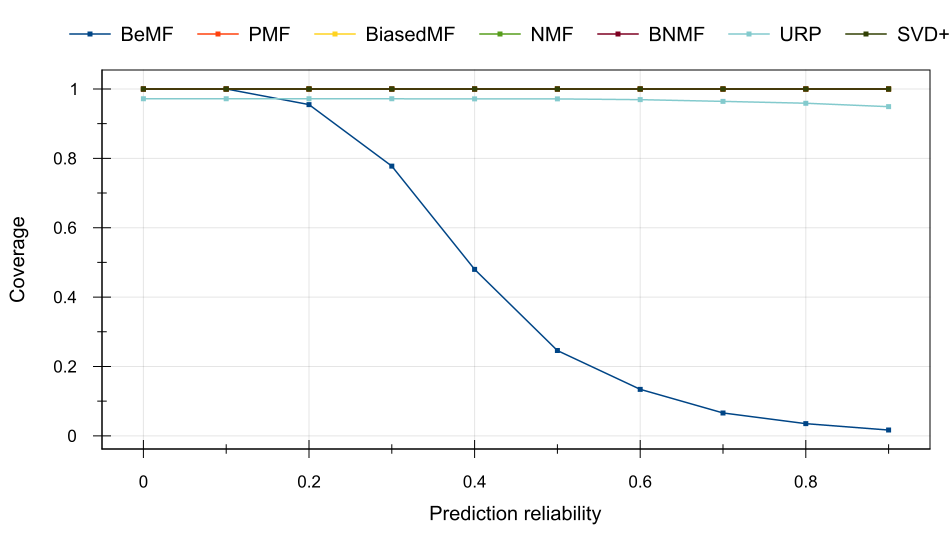

Source data for this figure (header and first rows):
Prediction reliability, BeMF, PMF, BiasedMF, NMF, BNMF, URP, SVD++
0, 1, 1, 1, 1, 1, 0.9716, 1
0.1, 1, 1, 1, 1, 1, 0.9716, 1
0.2, 0.9549, 1, 1, 1, 1, 0.9716, 1
0.3, 0.7776, 1, 1, 1, 1, 0.9716, 1
0.4, 0.48, 1, 1, 1, 1, 0.9713, 1
0.5, 0.2458, 1, 1, 1, 1, 0.9713, 1
0.6, 0.1341, 1, 1, 1, 1, 0.9691, 1
0.7, 0.06598, 1, 1, 1, 1, 0.9642, 1
0.8, 0.03512, 1, 1, 1, 1, 0.9589, 1
0.9, 0.01667, 1, 1, 1, 1, 0.9489, 1
